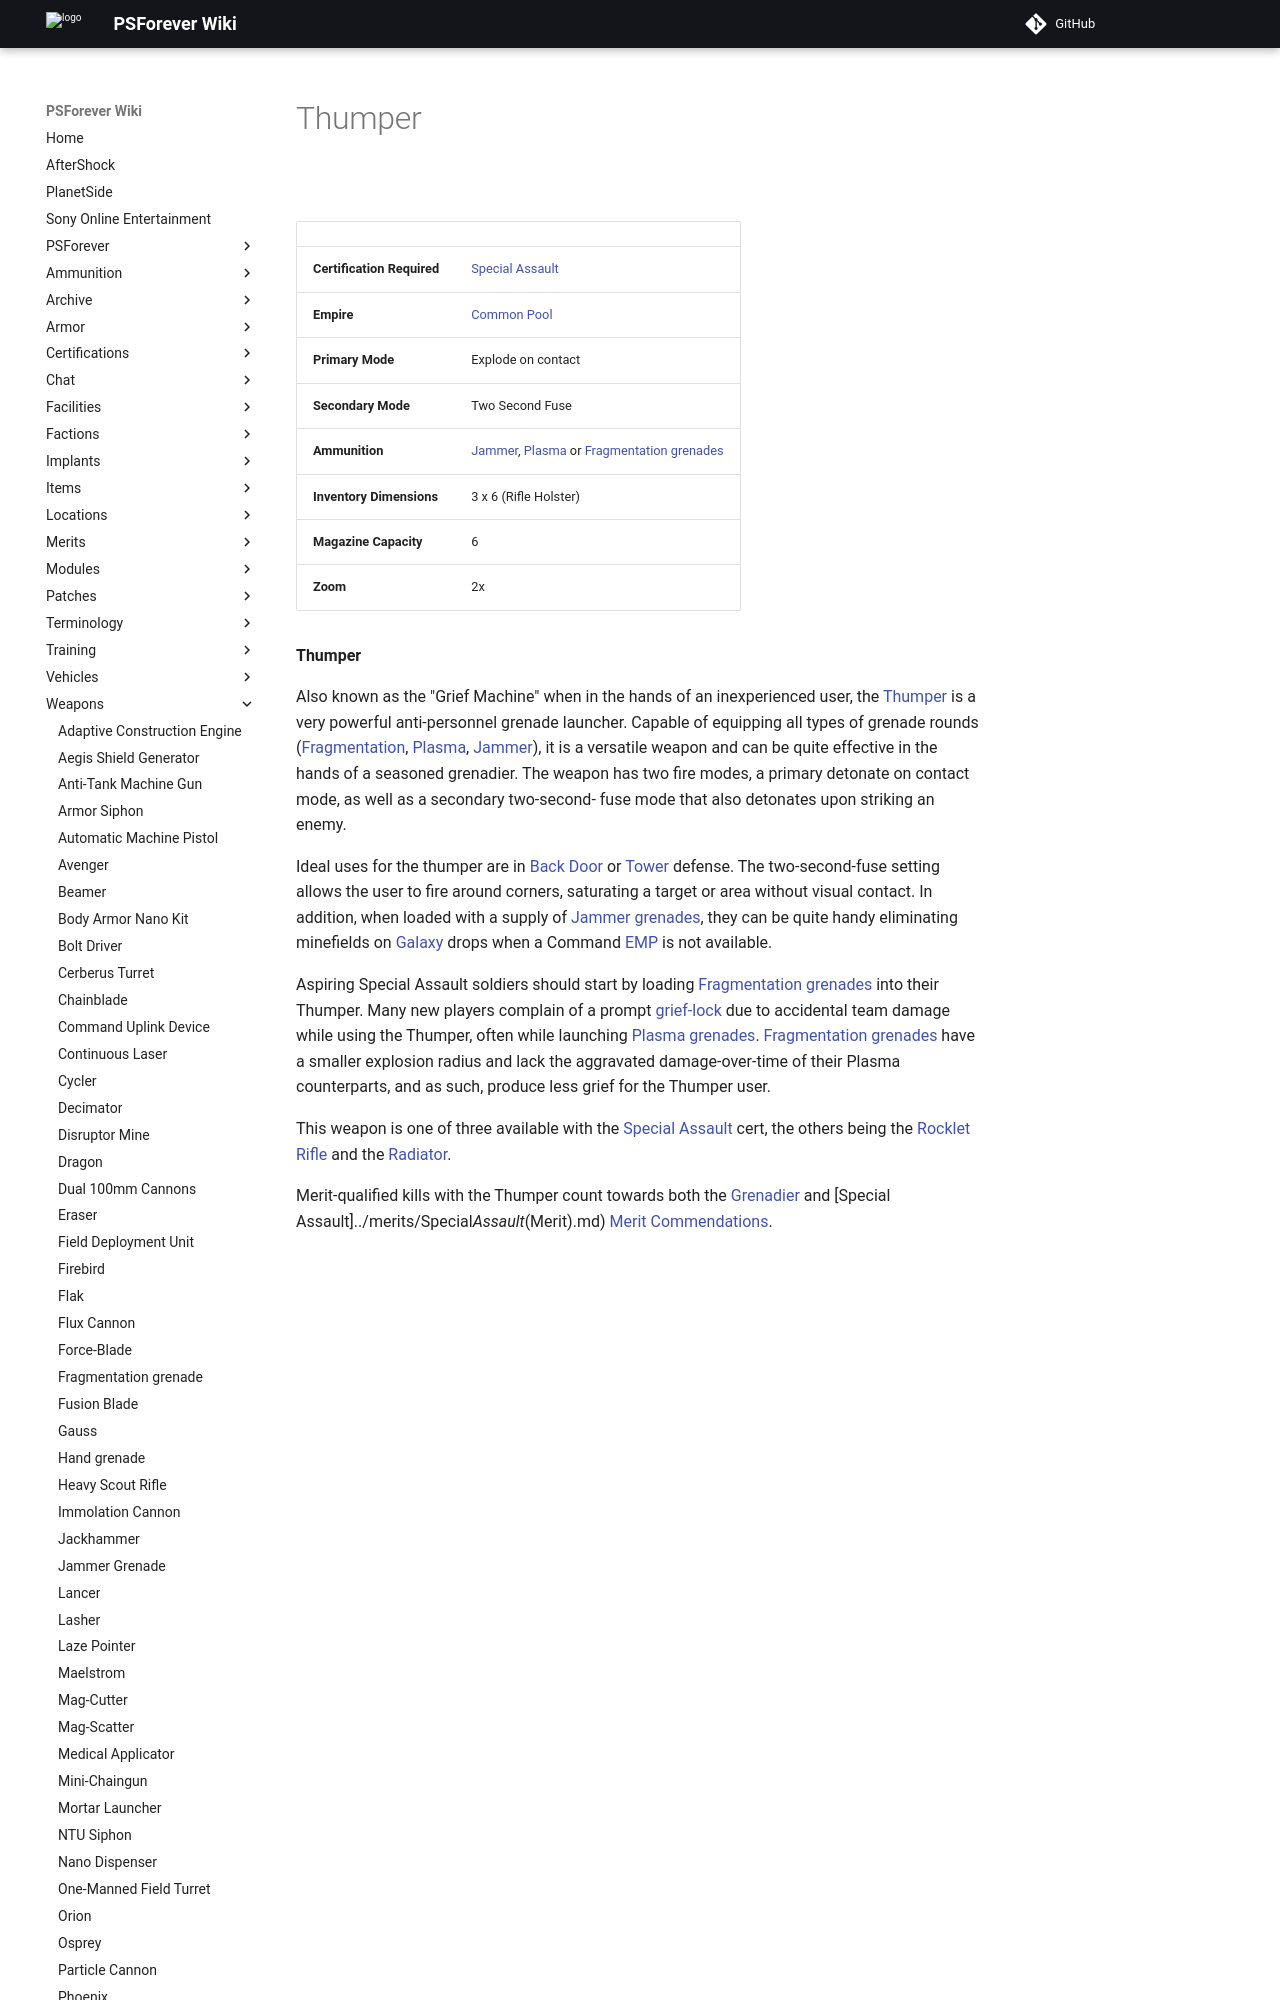

repository: psforever/wiki · page: weapons/Thumper/index.html · generator: mkdocs

# Thumper

![](../images/Thumper.jpg "Thumper.jpg")

|                            |                                                                                                                |
| -------------------------- | -------------------------------------------------------------------------------------------------------------- |
| **Certification Required** | [Special Assault](../certifications/Special_Assault.md)                                                        |
| **Empire**                 | [Common Pool](../terminology/Common_Pool.md)                                                                   |
| **Primary Mode**           | Explode on contact                                                                                             |
| **Secondary Mode**         | Two Second Fuse                                                                                                |
| **Ammunition**             | [Jammer](Jammer_Grenade.md), [Plasma](Plasma_grenade.md) or [Fragmentation grenades](Fragmentation_grenade.md) |
| **Inventory Dimensions**   | 3 x 6 (Rifle Holster)                                                                                          |
| **Magazine Capacity**      | 6                                                                                                              |
| **Zoom**                   | 2x                                                                                                             |

**Thumper**

Also known as the "Grief Machine" when in the hands of an inexperienced user,
the [Thumper](Thumper.md) is a very powerful anti-personnel grenade launcher.
Capable of equipping all types of grenade rounds
([Fragmentation](Fragmentation_grenade.md), [Plasma](Plasma_grenade.md),
[Jammer](Jammer_Grenade.md)), it is a versatile weapon and can be quite
effective in the hands of a seasoned grenadier. The weapon has two fire modes, a
primary detonate on contact mode, as well as a secondary two-second- fuse mode
that also detonates upon striking an enemy.

Ideal uses for the thumper are in [Back Door](../locations/Back_Door.md) or
[Tower](../locations/Towers.md) defense. The two-second-fuse setting allows the
user to fire around corners, saturating a target or area without visual contact.
In addition, when loaded with a supply of [Jammer grenades](Jammer_Grenade.md),
they can be quite handy eliminating minefields on
[Galaxy](../vehicles/Galaxy.md) drops when a Command [EMP](../terminology/EMP.md)
is not available.
